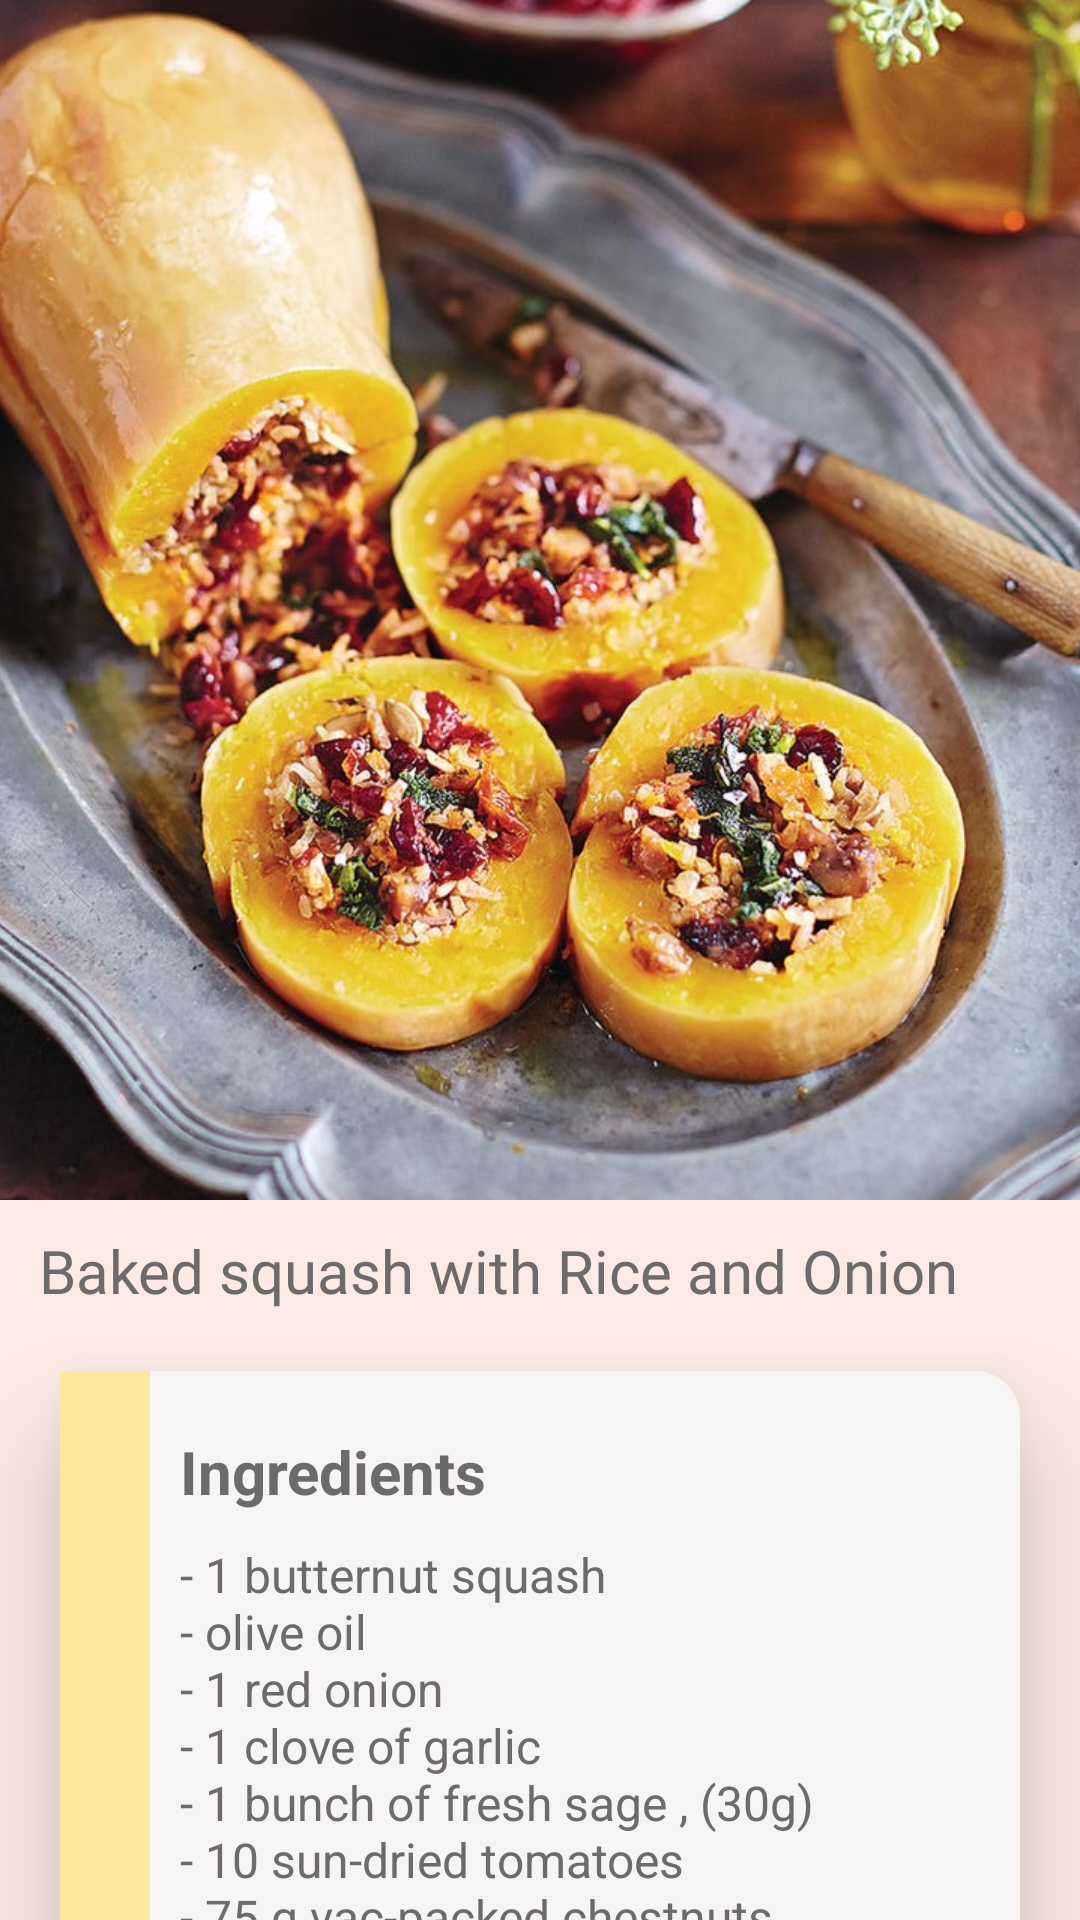

Here is an Android app screen rendered from its layout file. Give the layout XML and the strings, colors and styles it references.
<!-- AndroidManifest.xml: application theme AppTheme -->
<!-- res/layout/activity_squash.xml -->
<?xml version="1.0" encoding="utf-8"?>
<androidx.coordinatorlayout.widget.CoordinatorLayout xmlns:android="http://schemas.android.com/apk/res/android"
    xmlns:app="http://schemas.android.com/apk/res-auto"
    xmlns:tools="http://schemas.android.com/tools"
    android:layout_width="match_parent"
    android:layout_height="match_parent"
    tools:context=".Squash">

    <com.google.android.material.appbar.AppBarLayout
        android:id="@+id/appbar_layout"
        android:layout_width="match_parent"
        android:layout_height="400dp"
        android:fitsSystemWindows="true"
        android:background="@color/colorPrimary">

        <com.google.android.material.appbar.CollapsingToolbarLayout
            android:id="@+id/collapsing"
            android:layout_width="match_parent"
            android:layout_height="match_parent"
            app:collapsedTitleTextAppearance="@style/ListTheme"
            app:expandedTitleTextAppearance="@style/ListTheme"
            app:collapsedTitleGravity="start"
            app:expandedTitleGravity="center_horizontal"
            app:contentScrim="@color/backgroundColor"
            app:layout_scrollFlags="exitUntilCollapsed|scroll">

            <ImageView
                android:layout_width="match_parent"
                android:layout_height="match_parent"
                android:src="@drawable/baked_squash"
                android:scaleType="centerCrop"
                app:layout_collapseMode="parallax" />

            <androidx.appcompat.widget.Toolbar
                android:id="@+id/app_bar"
                android:layout_width="match_parent"
                android:layout_height="?actionBarSize"
                android:theme="@style/ListTheme"
                android:contentInsetStart="72dp"
                app:layout_collapseMode="pin" />

        </com.google.android.material.appbar.CollapsingToolbarLayout>

    </com.google.android.material.appbar.AppBarLayout>

    <androidx.core.widget.NestedScrollView
        android:layout_width="match_parent"
        android:layout_height="match_parent"
        android:layout_gravity="fill_vertical"
        app:layout_behavior="com.google.android.material.appbar.AppBarLayout$ScrollingViewBehavior">


        <RelativeLayout
            android:layout_width="match_parent"
            android:layout_height="wrap_content"
            android:background="@color/colorPrimary" >

            
            <TextView
                android:id="@+id/recipe_title"
                android:layout_width="match_parent"
                android:layout_height="wrap_content"
                android:textSize="20dp"
                android:fontFamily="@font/arbutus_slab"
                android:text="@string/squash"
                android:paddingLeft="13dp"
                android:paddingTop="10dp"
                android:paddingRight="10dp"
                android:textColor="@color/darkGrey" />

            
            <RelativeLayout
                android:id="@+id/scroll_one"
                android:layout_width="match_parent"
                android:layout_height="wrap_content"
                android:layout_below="@+id/recipe_title"
                android:layout_margin="20dp"
                android:elevation="20dp"
                android:background="@drawable/curve_background" >

                <RelativeLayout
                    android:id="@+id/box_one"
                    android:layout_width="30dp"
                    android:layout_height="250dp"
                    android:background="@color/yellow" />

                <TextView
                    android:id="@+id/text_one"
                    android:layout_width="wrap_content"
                    android:layout_height="wrap_content"
                    android:layout_toEndOf="@id/box_one"
                    android:layout_toRightOf="@id/box_one"
                    android:text="@string/ingredients"
                    android:layout_marginTop="20dp"
                    android:textStyle="bold"
                    android:textSize="20sp"
                    android:textColor="@color/darkGrey"
                    android:layout_marginStart="10dp"
                    android:layout_marginLeft="10dp"/>

                <TextView
                    android:layout_width="wrap_content"
                    android:layout_height="wrap_content"
                    android:layout_below="@id/text_one"
                    android:text="@string/ingr_squash"
                    android:layout_toEndOf="@id/box_one"
                    android:layout_toRightOf="@id/box_one"
                    android:layout_marginTop="10dp"
                    android:textColor="@color/darkGrey"
                    android:textSize="16sp"
                    android:layout_marginStart="10dp"
                    android:layout_marginLeft="10dp" />



            </RelativeLayout>

            
            <RelativeLayout
                android:id="@+id/scroll_two"
                android:layout_below="@id/scroll_one"
                android:layout_width="match_parent"
                android:layout_height="wrap_content"
                android:elevation="20dp"
                android:layout_marginStart="20dp"
                android:layout_marginEnd="20dp"
                android:layout_marginBottom="60dp"
                android:layout_marginTop="30dp"
                android:background="@drawable/curve_background" >

                <RelativeLayout
                    android:id="@+id/box_two"
                    android:layout_width="30dp"
                    android:layout_height="550dp"
                    android:background="@color/coral" />

                <TextView
                    android:id="@+id/text_two"
                    android:layout_width="wrap_content"
                    android:layout_height="wrap_content"
                    android:layout_toEndOf="@id/box_two"
                    android:layout_toRightOf="@id/box_two"
                    android:text="@string/directions"
                    android:layout_marginTop="20dp"
                    android:textStyle="bold"
                    android:textSize="20sp"
                    android:textColor="@color/darkGrey"
                    android:layout_marginStart="10dp"
                    android:layout_marginLeft="10dp"/>

                <TextView
                    android:layout_width="wrap_content"
                    android:layout_height="wrap_content"
                    android:layout_below="@id/text_two"
                    android:text="@string/dir_squash"
                    android:layout_toEndOf="@id/box_two"
                    android:layout_toRightOf="@id/box_two"
                    android:layout_marginTop="10dp"
                    android:textColor="@color/darkGrey"
                    android:textSize="16sp"
                    android:layout_marginStart="10dp"
                    android:layout_marginLeft="10dp" />



            </RelativeLayout>

        </RelativeLayout>

    </androidx.core.widget.NestedScrollView>

</androidx.coordinatorlayout.widget.CoordinatorLayout>
<!-- resources referenced by this layout -->
<resources>
  <color name="backgroundColor">#e4dcd8</color>
  <color name="colorPrimary">#fbebe4</color>
  <color name="coral">#ff9c77</color>
  <color name="darkGrey">#6C6A6A</color>
  <color name="yellow">#fde69e</color>
  <!-- drawable baked_squash: jpg bitmap (drawable, 216834 bytes) -->
  <!-- drawable curve_background (drawable) -->
  <?xml version="1.0" encoding="utf-8"?>
  <shape xmlns:android="http://schemas.android.com/apk/res/android">
  
      <solid android:color="@color/lightBackground" />
      <corners android:radius="15dp" />
  
  </shape>
  <string name="dir_squash">- Preheat the oven to 180°C/350°F/gas 4. Wash the squash, carefully cut it in half lengthways, then remove and reserve the seeds. Use a spoon to score and scoop some flesh out, making a gully for the stuffing all along the length of the squash. Finely chop the scooped-out flesh with the seeds and put into a frying pan on a medium heat with 2 tablespoons of oil.
          \n- Peel, finely chop and add the onion and garlic, stirring regularly while you pick the sage leaves and finely chop them with the sun-dried tomatoes and chestnuts. Stir into the pan with the rice, cranberries and allspice, add a good pinch of sea salt and black pepper and a swig of red wine, and mix well. Fry for 10 minutes, or until softened, stirring occasionally.
          \n- Pack the mixture tightly into the gully in the two squash halves, then press the halves firmly back together. Rub the skin of the squash with a little oil, salt and pepper, and if you’ve got them, pat on any extra herb leaves you have to hand. Place the squash in the centre of a double layer of tin foil, then tightly wrap it up. Bake for around 2 hours, or until soft and cooked through.</string>
  <string name="directions">Directions</string>
  <string name="ingr_squash">- 1 butternut squash\n- olive oil\n- 1 red onion\n- 1 clove of garlic\n- 1 bunch of fresh sage , (30g)\n- 10 sun-dried tomatoes\n- 75 g vac-packed chestnuts\n- 75 g basmati rice\n- 75 g dried cranberries\n- 1 pinch of ground allspice</string>
  <string name="ingredients">Ingredients</string>
  <string name="squash">Baked squash with Rice and Onion</string>
  <style name="ListTheme" parent="Theme.AppCompat.Light.NoActionBar">
          
          <item name="colorPrimary">@color/colorPrimary</item>
          <item name="colorControlHighlight">@color/colorPrimaryDark</item>
          <item name="colorAccent">@color/darkGrey</item>
      </style>
  <style name="AppTheme" parent="Theme.MaterialComponents.Light.NoActionBar.Bridge">
          
          <item name="colorPrimary">@color/colorPrimary</item>
          <item name="colorPrimaryDark">@color/colorPrimaryDark</item>
          <item name="colorAccent">@color/darkGrey</item>
      </style>
  <color name="lightBackground">#F7F5F3</color>
  <color name="colorPrimaryDark">#ecdcdc</color>
</resources>
